3-way image classification set "data" from GitHub (Zion74/PV-panel-classification); label vocabulary: no ash, little ash, fully covered in ash.

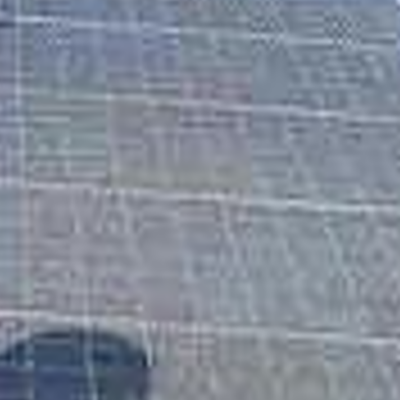
Label: little ash

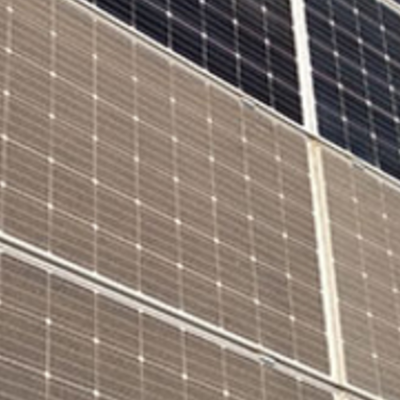
Label: little ash

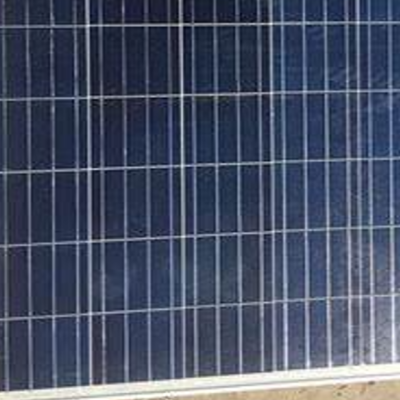
Label: no ash

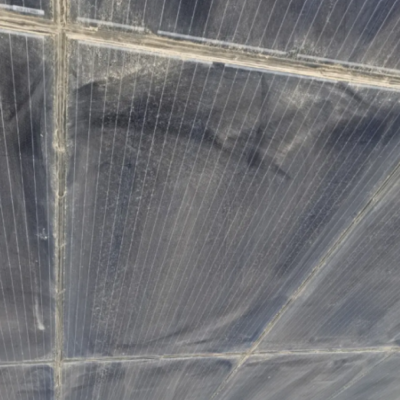
Label: little ash

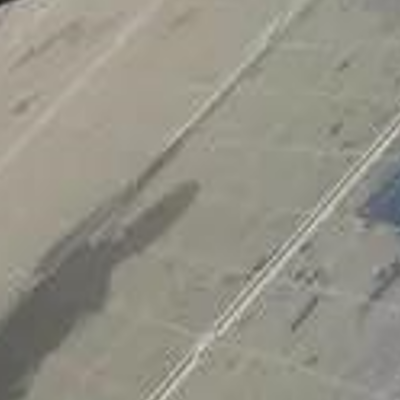
Label: fully covered in ash

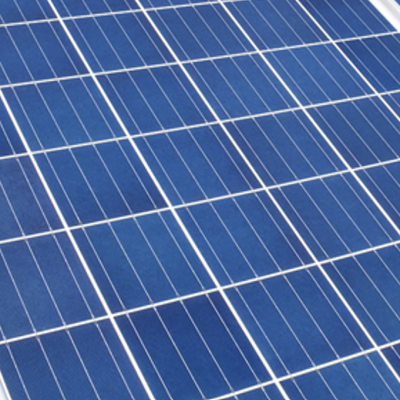
Label: no ash
